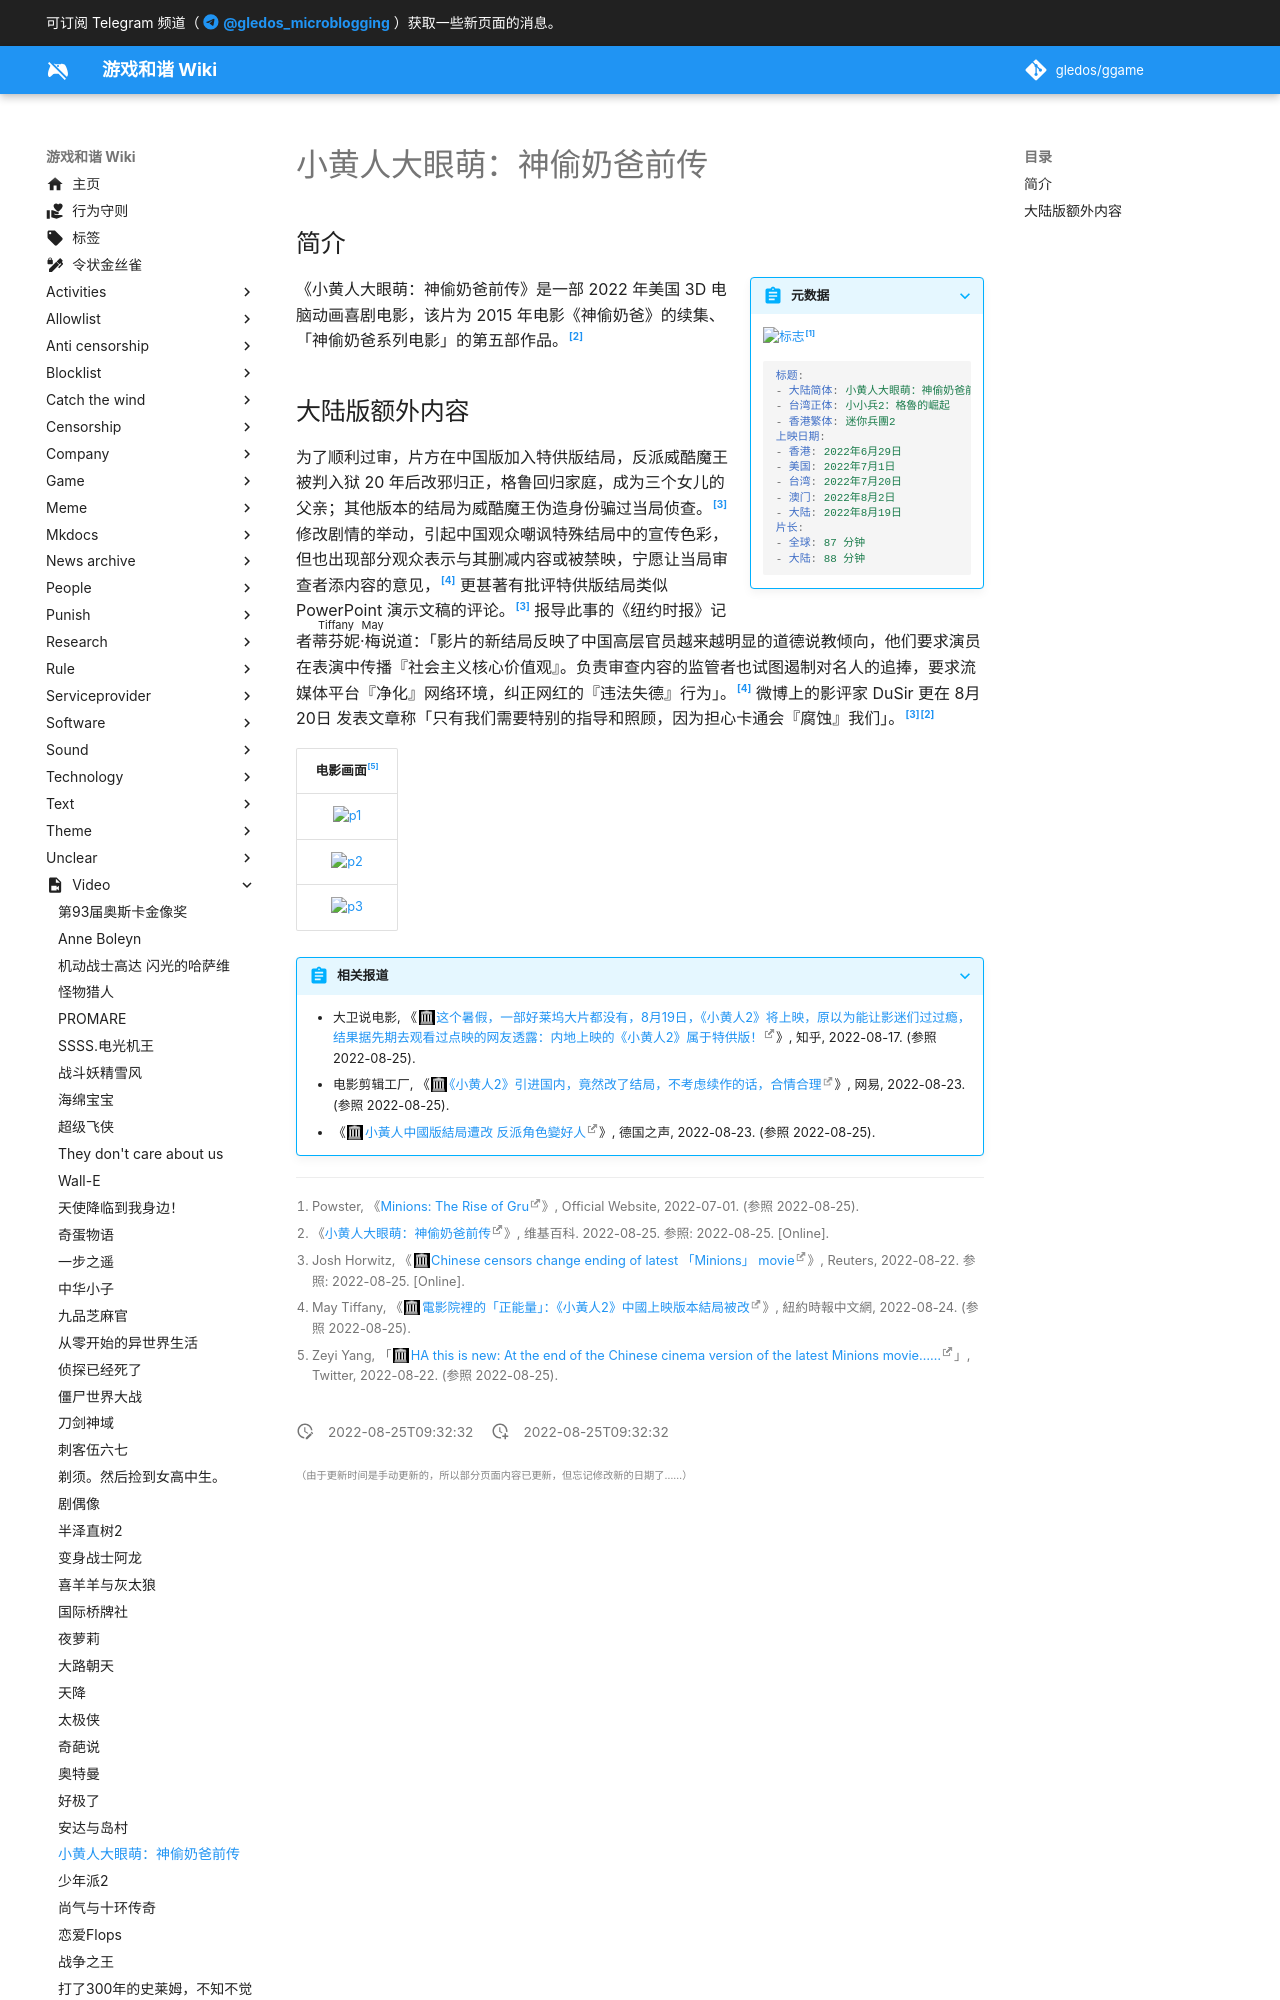

repository: gledos/ggame · page: video/小黄人大眼萌：神偷奶爸前传.html · generator: mkdocs

---
title: 小黄人大眼萌：神偷奶爸前传
description:
published: true
date: "2022-08-25T09:32:32"
特殊标签标记: #无标签
editor: markdown
dateCreated: "2022-08-25T09:32:32"
---

## 简介

> [!summary inline end]+ 元数据
>
> ![标志](https://s3.tebi.io/ggame/video/%E5%B0%8F%E9%BB%84%E4%BA%BA%E5%A4%A7%E7%9C%BC%E8%90%8C%EF%BC%9A%E7%A5%9E%E5%81%B7%E5%A5%B6%E7%88%B8%E5%89%8D%E4%BC%A0/minions-the-rise-of-gru.webp)[^1]
>
> ```yaml
> 标题:
> - 大陆简体: 小黄人大眼萌：神偷奶爸前传
> - 台湾正体: 小小兵2：格魯的崛起
> - 香港繁体: 迷你兵團2
> 上映日期:	
> - 香港: 2022年6月29日
> - 美国: 2022年7月1日
> - 台湾: 2022年7月20日
> - 澳门: 2022年8月2日
> - 大陆: 2022年8月19日
> 片长:
> - 全球: 87 分钟
> - 大陆: 88 分钟
> ```

[^1]: Powster, 《[Minions: The Rise of Gru](https://www.minionsmovie.ca/home/)》, Official Website, 2022-07-01. (参照 2022-08-25).

《小黄人大眼萌：神偷奶爸前传》是一部 2022 年美国 3D 电脑动画喜剧电影，该片为 2015 年电影《神偷奶爸》的续集、「神偷奶爸系列电影」的第五部作品。[^wiki]

[^wiki]: 《[小黄人大眼萌：神偷奶爸前传](https://zh.wikipedia.org/w/index.php?title=小小兵2：格魯的崛起&oldid=73359873)》, 维基百科. 2022-08-25. 参照: 2022-08-25. [Online].
